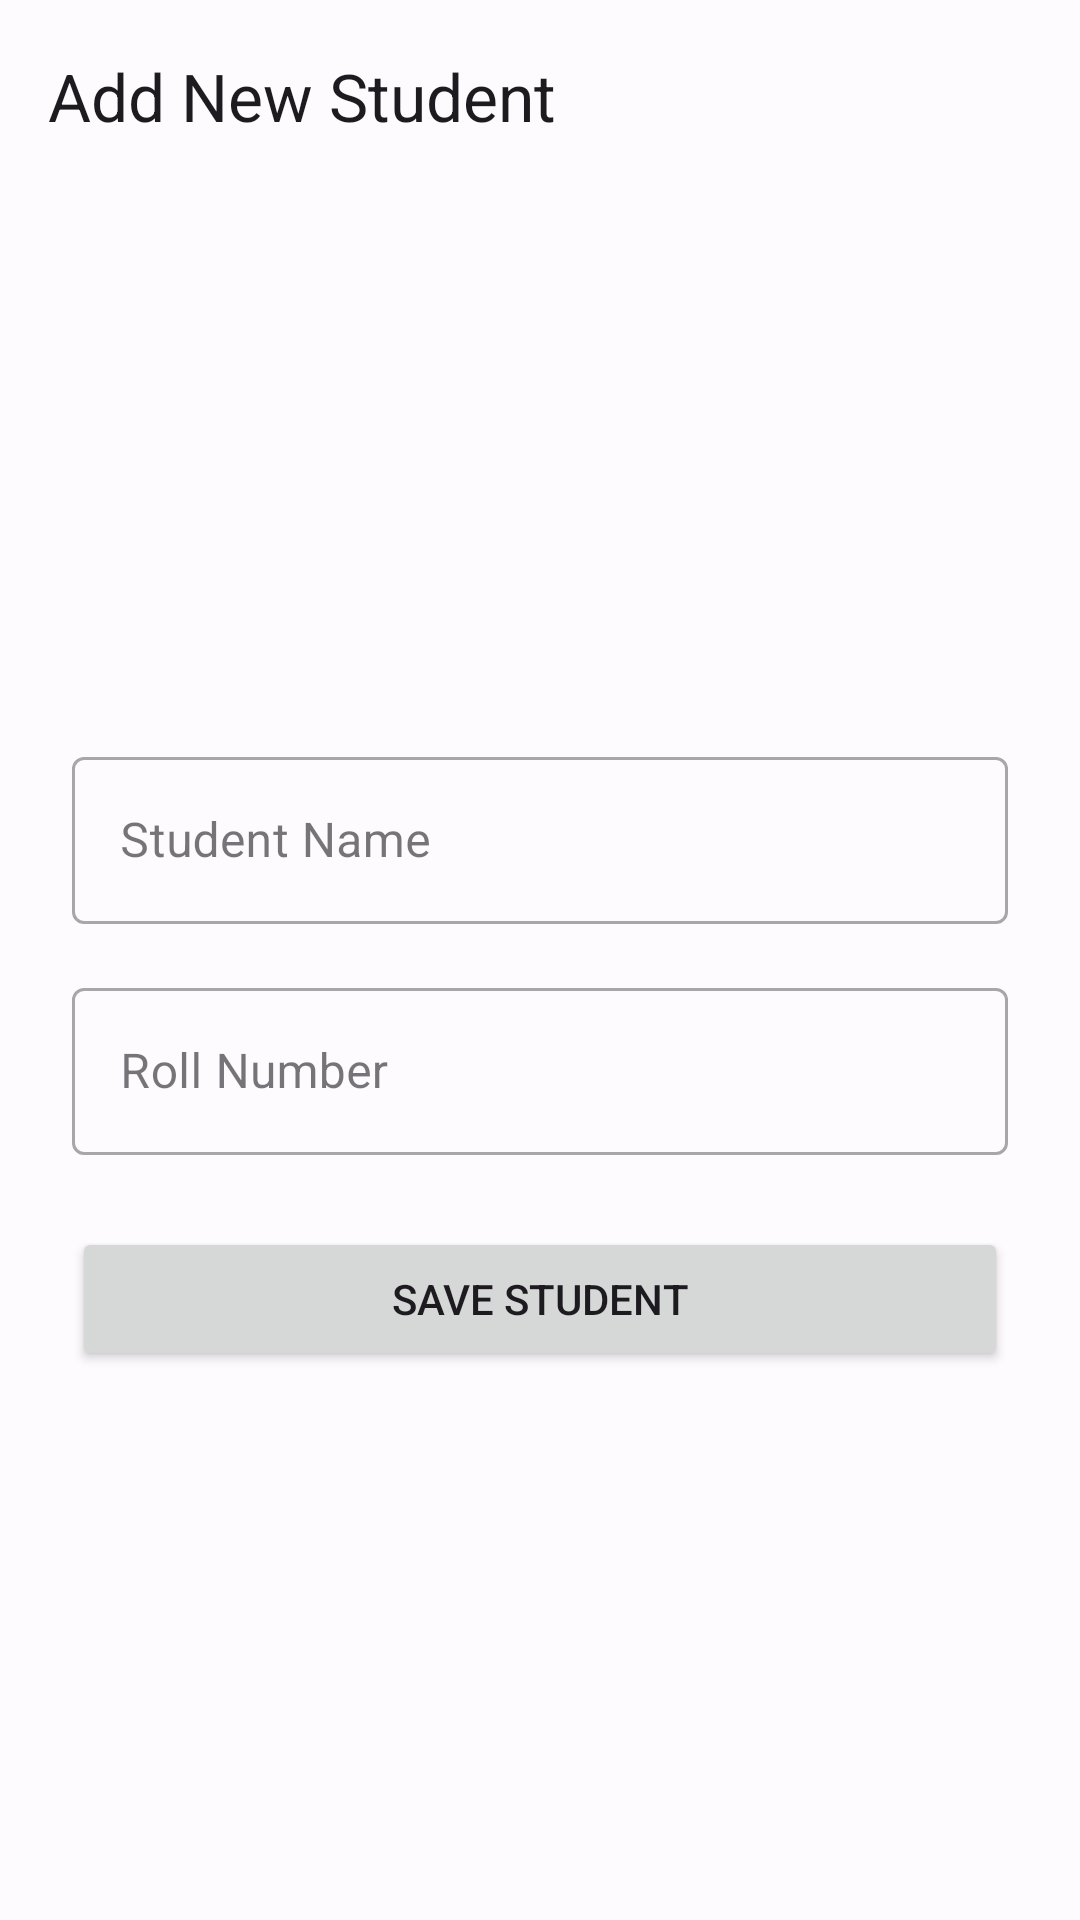

Layout XML and referenced resources for this Android screen:
<!-- AndroidManifest.xml: application theme Theme.AttendanceManager -->
<!-- res/layout/activity_add_student.xml -->
<?xml version="1.0" encoding="utf-8"?>
<androidx.coordinatorlayout.widget.CoordinatorLayout
    xmlns:android="http://schemas.android.com/apk/res/android"
    xmlns:app="http://schemas.android.com/apk/res-auto"
    xmlns:tools="http://schemas.android.com/tools"
    android:layout_width="match_parent"
    android:layout_height="match_parent"
    android:fitsSystemWindows="true"
    tools:context=".ui.AddStudentActivity">

    <com.google.android.material.appbar.AppBarLayout
        android:layout_width="match_parent"
        android:layout_height="wrap_content"
        android:fitsSystemWindows="true">

        <com.google.android.material.appbar.MaterialToolbar
            android:id="@+id/toolbar"
            android:layout_width="match_parent"
            android:layout_height="?attr/actionBarSize"
            app:title="@string/add_new_student" />

    </com.google.android.material.appbar.AppBarLayout>

    <LinearLayout
        android:layout_width="match_parent"
        android:layout_height="match_parent"
        android:orientation="vertical"
        android:padding="24dp"
        android:gravity="center_vertical"
        app:layout_behavior="@string/appbar_scrolling_view_behavior">

        <com.google.android.material.textfield.TextInputLayout
            android:id="@+id/tilStudentName"
            android:layout_width="match_parent"
            android:layout_height="wrap_content"
            android:layout_marginBottom="16dp"
            android:hint="@string/student_name"
            style="@style/Widget.MaterialComponents.TextInputLayout.OutlinedBox">

            <com.google.android.material.textfield.TextInputEditText
                android:id="@+id/etStudentName"
                android:layout_width="match_parent"
                android:layout_height="wrap_content"
                android:inputType="textPersonName|textCapWords"
                android:minHeight="48dp"
                android:hint=" " />

        </com.google.android.material.textfield.TextInputLayout>

        <com.google.android.material.textfield.TextInputLayout
            android:id="@+id/tilRollNumber"
            android:layout_width="match_parent"
            android:layout_height="wrap_content"
            android:layout_marginBottom="24dp"
            android:hint="@string/roll_number"
            style="@style/Widget.MaterialComponents.TextInputLayout.OutlinedBox">

            <com.google.android.material.textfield.TextInputEditText
                android:id="@+id/etRollNumber"
                android:layout_width="match_parent"
                android:layout_height="wrap_content"
                android:inputType="text"
                android:minHeight="48dp"
                android:hint=" " />

            File: `app/src/main/res/layout/activity_mark_attendance.xml`
        </com.google.android.material.textfield.TextInputLayout>

        <Button
            android:id="@+id/btnSaveStudent"
            android:layout_width="match_parent"
            android:layout_height="wrap_content"
            android:padding="12dp"
            android:text="@string/save_student"/>

    </LinearLayout>
</androidx.coordinatorlayout.widget.CoordinatorLayout>
<!-- resources referenced by this layout -->
<resources>
  <string name="add_new_student">Add New Student</string>
  <string name="roll_number">Roll Number</string>
  <string name="save_student">Save Student</string>
  <string name="student_name">Student Name</string>
  <style name="Theme.AttendanceManager" parent="Theme.Material3.DayNight.NoActionBar">
  
          <item name="colorPrimary">@color/md_theme_primary</item>
          <item name="colorOnPrimary">@color/md_theme_onPrimary</item>
          <item name="colorPrimaryContainer">@color/md_theme_primaryContainer</item>
          <item name="colorOnPrimaryContainer">@color/md_theme_onPrimaryContainer</item>
          <item name="colorSecondary">@color/md_theme_secondary</item>
          <item name="colorOnSecondary">@color/md_theme_onSecondary</item>
          <item name="colorSecondaryContainer">@color/md_theme_secondaryContainer</item>
          <item name="colorOnSecondaryContainer">@color/md_theme_onSecondaryContainer</item>
          <item name="colorError">@color/md_theme_error</item>
          <item name="colorOnError">@color/md_theme_onError</item>
          <item name="colorErrorContainer">@color/md_theme_errorContainer</item>
          <item name="colorOnErrorContainer">@color/md_theme_onErrorContainer</item>
  
          <item name="android:colorBackground">@color/md_theme_background</item>
          <item name="colorOnBackground">@color/md_theme_onBackground</item>
          <item name="colorSurface">@color/md_theme_surface</item>
          <item name="colorOnSurface">@color/md_theme_onSurface</item>
          <item name="colorSurfaceVariant">@color/md_theme_surfaceVariant</item>
          <item name="colorOnSurfaceVariant">@color/md_theme_onSurfaceVariant</item>
          <item name="colorOutline">@color/md_theme_outline</item>
  
          <item name="android:statusBarColor" tools:targetApi="l">?attr/colorSurface</item>
          <item name="android:windowLightStatusBar" tools:targetApi="m">true</item>
      </style>
  <color name="md_theme_primary">#345DA7</color>
  <color name="md_theme_onPrimary">#FFFFFF</color>
  <color name="md_theme_primaryContainer">#D7E2FF</color>
  <color name="md_theme_onPrimaryContainer">#001A40</color>
  <color name="md_theme_secondary">#575E71</color>
  <color name="md_theme_onSecondary">#FFFFFF</color>
  <color name="md_theme_secondaryContainer">#DBE2F9</color>
  <color name="md_theme_onSecondaryContainer">#141B2C</color>
  <color name="md_theme_error">#BA1A1A</color>
  <color name="md_theme_onError">#FFFFFF</color>
  <color name="md_theme_errorContainer">#FFDAD6</color>
  <color name="md_theme_onErrorContainer">#410002</color>
  <color name="md_theme_background">#FEFBFF</color>
  <color name="md_theme_onBackground">#1B1B1E</color>
  <color name="md_theme_surface">#FEFBFF</color>
  <color name="md_theme_onSurface">#1B1B1E</color>
  <color name="md_theme_surfaceVariant">#E0E2EC</color>
  <color name="md_theme_onSurfaceVariant">#44474E</color>
  <color name="md_theme_outline">#75777F</color>
</resources>
